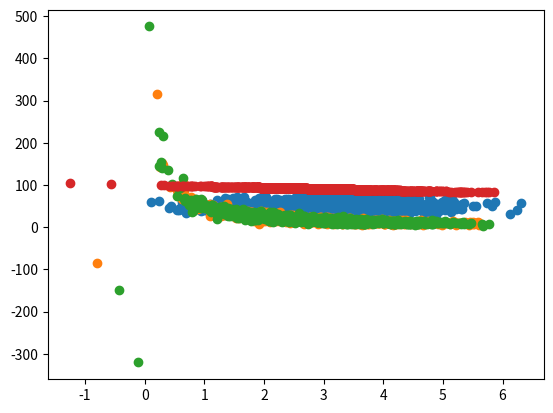

Here is the Python script that generated this plot:
import numpy as np
import matplotlib.pyplot as plt

"""
Covariance:
Measures how two variables vary in tandem from their means.

Measuring covariance:
Think of the data sets for the two variables as high dimensional vectors
Convert these to vectors of variances from the mean
Take the dot product(consine of the angle between them) of the two vectors
Divide by the sample size.

We know a small covariance, close to 0, means there isn't much correlation between
the two variables.

And large covariances - that is, far from 0(could be negative for inverse
relationships) mean there is a correlation
But how large is "large"?

That's where correlation comes in!

Just divide covariance by the standard deviations of the both variables,
and that normalizes things.

So a correlation of -1 means a perfect inverse correlation
correlation of 0: no correlation
correlation of 1: perfect correlation

Remember: correlation does not imply causation.
Only a controlled, randomied experiment can give you insights on causation.
Use correlation to decide what experiments to conduct
"""

def de_mean(x):
    xmean = np.mean(x)
    return [xi -xmean for xi in x]

def covariance(x, y):
    n = len(x)
    return np.dot(de_mean(x), de_mean(y)) /(n - 1)

def case1():
    pageSpeeds = np.random.normal(3.0, 1.0, 1000)
    purchaseAmount = np.random.normal(50.0, 10.0, 1000)
    plt.scatter(pageSpeeds, purchaseAmount)
    plt.show()
    cov = covariance(pageSpeeds, purchaseAmount)
    print(cov)

def case2():
    pageSpeeds = np.random.normal(3.0, 1.0, 1000)
    purchaseAmount = np.random.normal(50.0, 10.0, 1000) /pageSpeeds
    plt.scatter(pageSpeeds, purchaseAmount)
    plt.show()
    cov = covariance(pageSpeeds, purchaseAmount)
    print(cov)

def correlation(x, y):
    std_devx = x.std()
    std_devy = y.std()
    return covariance(x, y) / std_devx / std_devy



def case3():
    pageSpeeds = np.random.normal(3.0, 1.0, 1000)
    purchaseAmount = np.random.normal(50.0, 10.0, 1000) / pageSpeeds
    plt.scatter(pageSpeeds, purchaseAmount)
    plt.show()
    cov = correlation(pageSpeeds, purchaseAmount)
    print(cov)

def case4():
    pageSpeeds = np.random.normal(3.0, 1.0, 1000)
    purchaseAmount = np.random.normal(50.0, 10.0, 1000) / pageSpeeds
    cor = np.corrcoef(pageSpeeds, purchaseAmount)
    print(cor)

def case5():
    pageSpeeds = np.random.normal(3.0, 1.0, 1000)
    purchaseAmount = 100 - pageSpeeds * 3
    plt.scatter(pageSpeeds, purchaseAmount)
    plt.show()
    cor = correlation(pageSpeeds, purchaseAmount)
    print(cor)


if __name__ == '__main__':
    case1()
    case2()
    case3()
    case4()
    case5()


